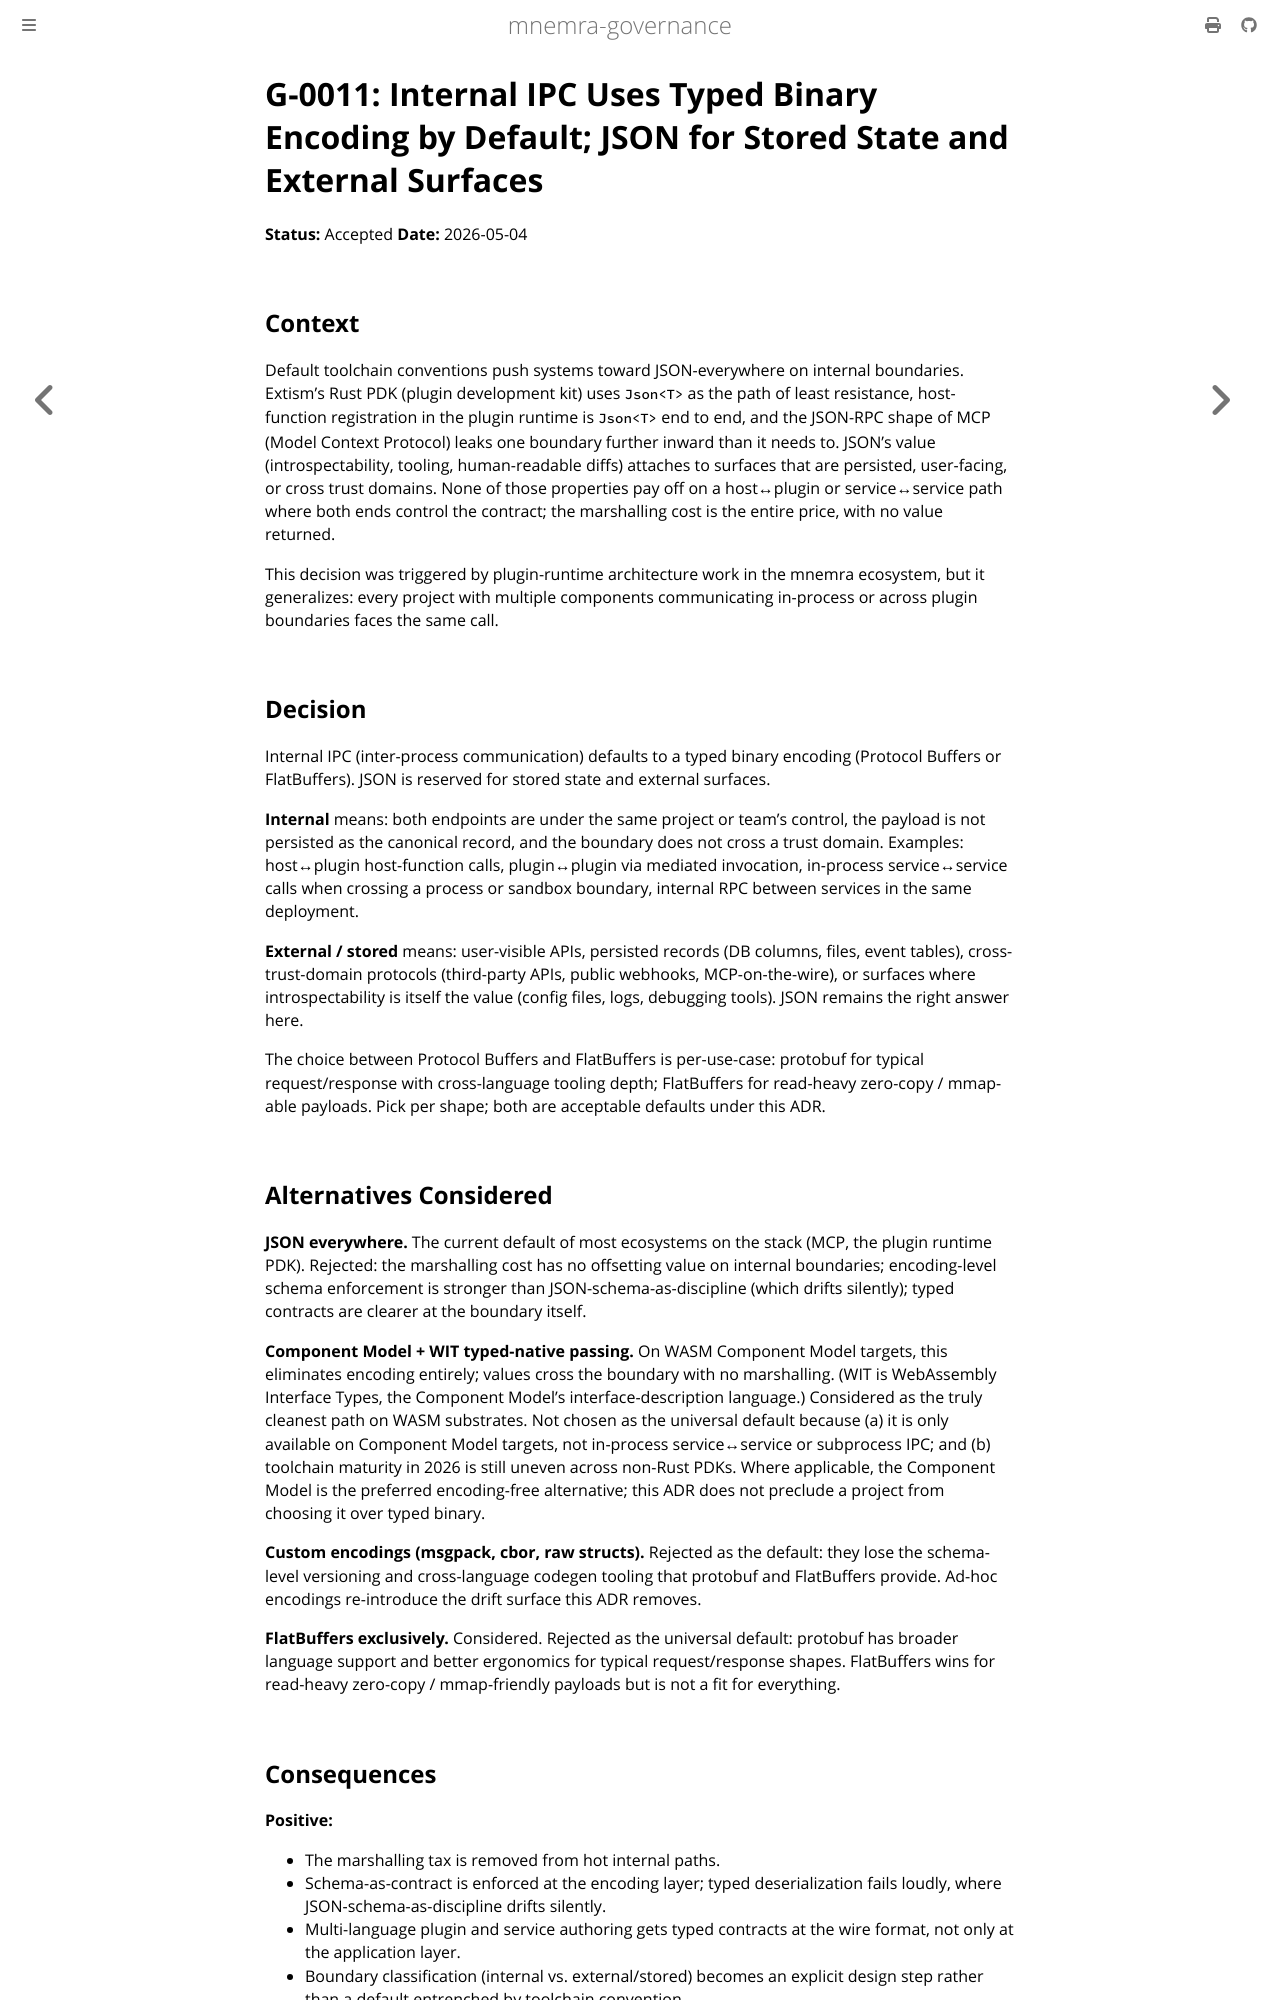

repository: mnemra/governance · page: adrs/G-0011-internal-ipc-typed-binary-encoding.html · generator: mdbook

---
title: "G-0011: Internal IPC Uses Typed Binary Encoding by Default; JSON for Stored State and External Surfaces"
summary: "Internal boundaries (host↔plugin, service↔service under one team's control, non-persisted, non-trust-crossing) default to a typed binary encoding (Protocol Buffers or FlatBuffers); JSON is reserved for stored state, user-facing APIs, and cross-trust-domain protocols."
primary-audience: agent
---

# G-0011: Internal IPC Uses Typed Binary Encoding by Default; JSON for Stored State and External Surfaces

**Status:** Accepted
**Date:** 2026-05-04

## Context

Default toolchain conventions push systems toward JSON-everywhere on internal boundaries. Extism's Rust PDK (plugin development kit) uses `Json<T>` as the path of least resistance, host-function registration in the plugin runtime is `Json<T>` end to end, and the JSON-RPC shape of MCP (Model Context Protocol) leaks one boundary further inward than it needs to. JSON's value (introspectability, tooling, human-readable diffs) attaches to surfaces that are persisted, user-facing, or cross trust domains. None of those properties pay off on a host↔plugin or service↔service path where both ends control the contract; the marshalling cost is the entire price, with no value returned.

This decision was triggered by plugin-runtime architecture work in the mnemra ecosystem, but it generalizes: every project with multiple components communicating in-process or across plugin boundaries faces the same call.

## Decision

Internal IPC (inter-process communication) defaults to a typed binary encoding (Protocol Buffers or FlatBuffers). JSON is reserved for stored state and external surfaces.

**Internal** means: both endpoints are under the same project or team's control, the payload is not persisted as the canonical record, and the boundary does not cross a trust domain. Examples: host↔plugin host-function calls, plugin↔plugin via mediated invocation, in-process service↔service calls when crossing a process or sandbox boundary, internal RPC between services in the same deployment.

**External / stored** means: user-visible APIs, persisted records (DB columns, files, event tables), cross-trust-domain protocols (third-party APIs, public webhooks, MCP-on-the-wire), or surfaces where introspectability is itself the value (config files, logs, debugging tools). JSON remains the right answer here.

The choice between Protocol Buffers and FlatBuffers is per-use-case: protobuf for typical request/response with cross-language tooling depth; FlatBuffers for read-heavy zero-copy / mmap-able payloads. Pick per shape; both are acceptable defaults under this ADR.

## Alternatives Considered

**JSON everywhere.** The current default of most ecosystems on the stack (MCP, the plugin runtime PDK). Rejected: the marshalling cost has no offsetting value on internal boundaries; encoding-level schema enforcement is stronger than JSON-schema-as-discipline (which drifts silently); typed contracts are clearer at the boundary itself.

**Component Model + WIT typed-native passing.** On WASM Component Model targets, this eliminates encoding entirely; values cross the boundary with no marshalling. (WIT is WebAssembly Interface Types, the Component Model's interface-description language.) Considered as the truly cleanest path on WASM substrates. Not chosen as the universal default because (a) it is only available on Component Model targets, not in-process service↔service or subprocess IPC; and (b) toolchain maturity in 2026 is still uneven across non-Rust PDKs. Where applicable, the Component Model is the preferred encoding-free alternative; this ADR does not preclude a project from choosing it over typed binary.

**Custom encodings (msgpack, cbor, raw structs).** Rejected as the default: they lose the schema-level versioning and cross-language codegen tooling that protobuf and FlatBuffers provide. Ad-hoc encodings re-introduce the drift surface this ADR removes.

**FlatBuffers exclusively.** Considered. Rejected as the universal default: protobuf has broader language support and better ergonomics for typical request/response shapes. FlatBuffers wins for read-heavy zero-copy / mmap-friendly payloads but is not a fit for everything.
